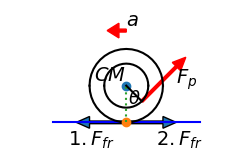

The matplotlib source for this figure: (Note: this script raises an exception after producing the figure.)
# -*- coding: utf-8 -*-
"""
Created on Sat Jul 26 11:21:22 2014

Use GIT to restore and get previous cases figures.

@author: user
"""
import numpy as np
import matplotlib as mpl
#mpl.use('pgf')
from matplotlib import pyplot as plt
from matplotlib.patches import FancyArrowPatch
import matplotlib.patches as pat
#from matplotlib.collections import PatchCollection

def rotation_matrix(axis,theta):
    axis = axis/np.sqrt(np.dot(axis,axis))
    a = np.cos(theta/2)
    b,c,d = axis*np.sin(theta/2)
    return np.array([[a*a+b*b-c*c-d*d, 2*(b*c-a*d), 2*(b*d+a*c)],
                     [2*(b*c+a*d), a*a+c*c-b*b-d*d, 2*(c*d-a*b)],
                     [2*(b*d-a*c), 2*(c*d+a*b), a*a+d*d-b*b-c*c]])
def circle_arc(axis,start_v,end_v,num_points):
    axis = axis/np.linalg.norm(axis)
    start_v = start_v/np.linalg.norm(start_v)
    end_v = end_v/np.linalg.norm(end_v)
    theta = np.arccos(np.dot(start_v,end_v))
    theta_s = list(np.arange(0.0, theta + theta/num_points, theta/num_points))
    circle_vecs = np.zeros([len(theta_s),3])
    for i,thetai in enumerate(theta_s):
        makecir = rotation_matrix(axis,thetai)
        circle_vecs[i,:] = np.dot(makecir,start_v)
    return circle_vecs
    
########
fig3 = plt.figure(3,figsize=(3, 1.5),dpi=100)
ax = fig3.add_subplot(111)
#ax = plt.gca()

#line1, = plt.plot([0,0],[np.sqrt(3),0],[np.sqrt(3),1],[0,0])

pa = np.array([-0.5,0,0])
pb = np.array([0.5,0,0])
pc = (pa+pb)/2
pd = (pa+pc)/2
R=0.25
cm= np.array([0,R,0])

line1, = plt.plot([pa[0],pb[0]],[pa[1],pb[1]],'b')

angleb=np.array([0.7,1,0])
#
#arc1 = (R+0.1)*circle_arc([0,0,-1],2*cm,angleb,10)+cm
#larc1, = plt.plot(arc1[:,0],arc1[:,1],'k')
#plt.text(2.2*cm[0]+0.1,2.2*cm[1]+0.05, r'$\alpha$', fontsize=20,verticalalignment='bottom', horizontalalignment='left')

cir2a = R*circle_arc([0,0,1],[1,0,0],[-1,0,0],20) + cm
larc2a, = plt.plot(cir2a[:,0],cir2a[:,1],'k') 
cir2b = R*circle_arc([0,0,1],[-1,0,0],[1,0,0],20) + cm
larc2b, = plt.plot(cir2b[:,0],cir2b[:,1],'k')
plt.text(cm[0],cm[1], r'$CM$', fontsize=14,verticalalignment='bottom', horizontalalignment='right')
plt.plot(cm[0],cm[1],'o')
plt.plot(pc[0],pc[1],'o')

cir3a = 0.6*R*circle_arc([0,0,1],[1,0,0],[-1,0,0],20) + cm
larc3a, = plt.plot(cir3a[:,0],cir3a[:,1],'k') 
cir3b = 0.6*R*circle_arc([0,0,1],[-1,0,0],[1,0,0],20) + cm
larc3b, = plt.plot(cir3b[:,0],cir3b[:,1],'k')


#vecfr = pd-pc
#arrow1 = pat.FancyArrow(
#    pc[0], pc[1], vecfr[0],vecfr[1], #increment
#    width=0.018,        # Default
#    head_width=0.08,    # Default: 3 * width
#    head_length=0.09    # Default: 1.5 * head_width
#)
#ax.add_patch(arrow1)
#plt.text(pd[0],pd[1]-0.05, r'$F_{fr}$', fontsize=20,verticalalignment='top', horizontalalignment='left')

arrow2 = pat.FancyArrow(
    cm[0]+0.6*R/1.414, cm[1]-0.6*R/1.414,pb[0]*2/3/1.414,pb[0]*2/3/1.414,#increment
    width=0.018,        # Default
    head_width=0.08,    # Default: 3 * width
    head_length=0.09,    # Default: 1.5 * head_width
    color = 'r'
)
ax.add_patch(arrow2)
plt.text(cm[0]+0.6*R/1.414+ pb[0]*2/3/1.414,cm[1]-0.6*R/1.414+pb[0]*2/3/1.414,r'$F_{p}$', fontsize=14,verticalalignment='top', horizontalalignment='left')
plt.text(cm[0]+0.01,cm[1]-0.6*R,r'$\theta$', fontsize=13,verticalalignment='bottom', horizontalalignment='left')

lineVert, = plt.plot([0,0],[0,cm[1]],':')
lineSlant, = plt.plot([cm[0]+0.6*R/1.414,cm[0]],[cm[1]-0.6*R/1.414,cm[1]],'k')

vecfr = pd-pc
arrow1 = pat.FancyArrow(
    pc[0], pc[1], vecfr[0],vecfr[1], #increment
    width=0.018,        # Default
    head_width=0.08,    # Default: 3 * width
    head_length=0.09    # Default: 1.5 * head_width
)
ax.add_patch(arrow1)
plt.text(pd[0]-0.15,pd[1]-0.05, r'$1. F_{fr}$', fontsize=14,verticalalignment='top', horizontalalignment='left')

vecfr2= (pc+pb)/2 - pc
arrow3 = pat.FancyArrow(
    pc[0], pc[1], vecfr2[0],vecfr2[1], #increment
    width=0.018,        # Default
    head_width=0.08,    # Default: 3 * width
    head_length=0.09    # Default: 1.5 * head_width
)
ax.add_patch(arrow3)
plt.text(0.20,-0.05, r'$2. F_{fr}$', fontsize=14,verticalalignment='top', horizontalalignment='left')

arrow3p1 = 2.5*cm 
arrow4 = pat.FancyArrow(
    arrow3p1[0], arrow3p1[1], vecfr[0]/5,vecfr[1]/5,#increment
    width=0.02,        # Default
    head_width=0.1,    # Default: 3 * width
    head_length=0.08,    # Default: 1.5 * head_width
    color = 'r'
)
ax.add_patch(arrow4)
plt.text(arrow3p1[0],arrow3p1[1], r'$a$', fontsize=14,verticalalignment='bottom', horizontalalignment='left')


plt.axis('equal')
plt.axis('off')
fig3.savefig('friction_yoyo_slant_left.pgf')#, facecolor=fig.get_facecolor(), edgecolor='none')
plt.show()
